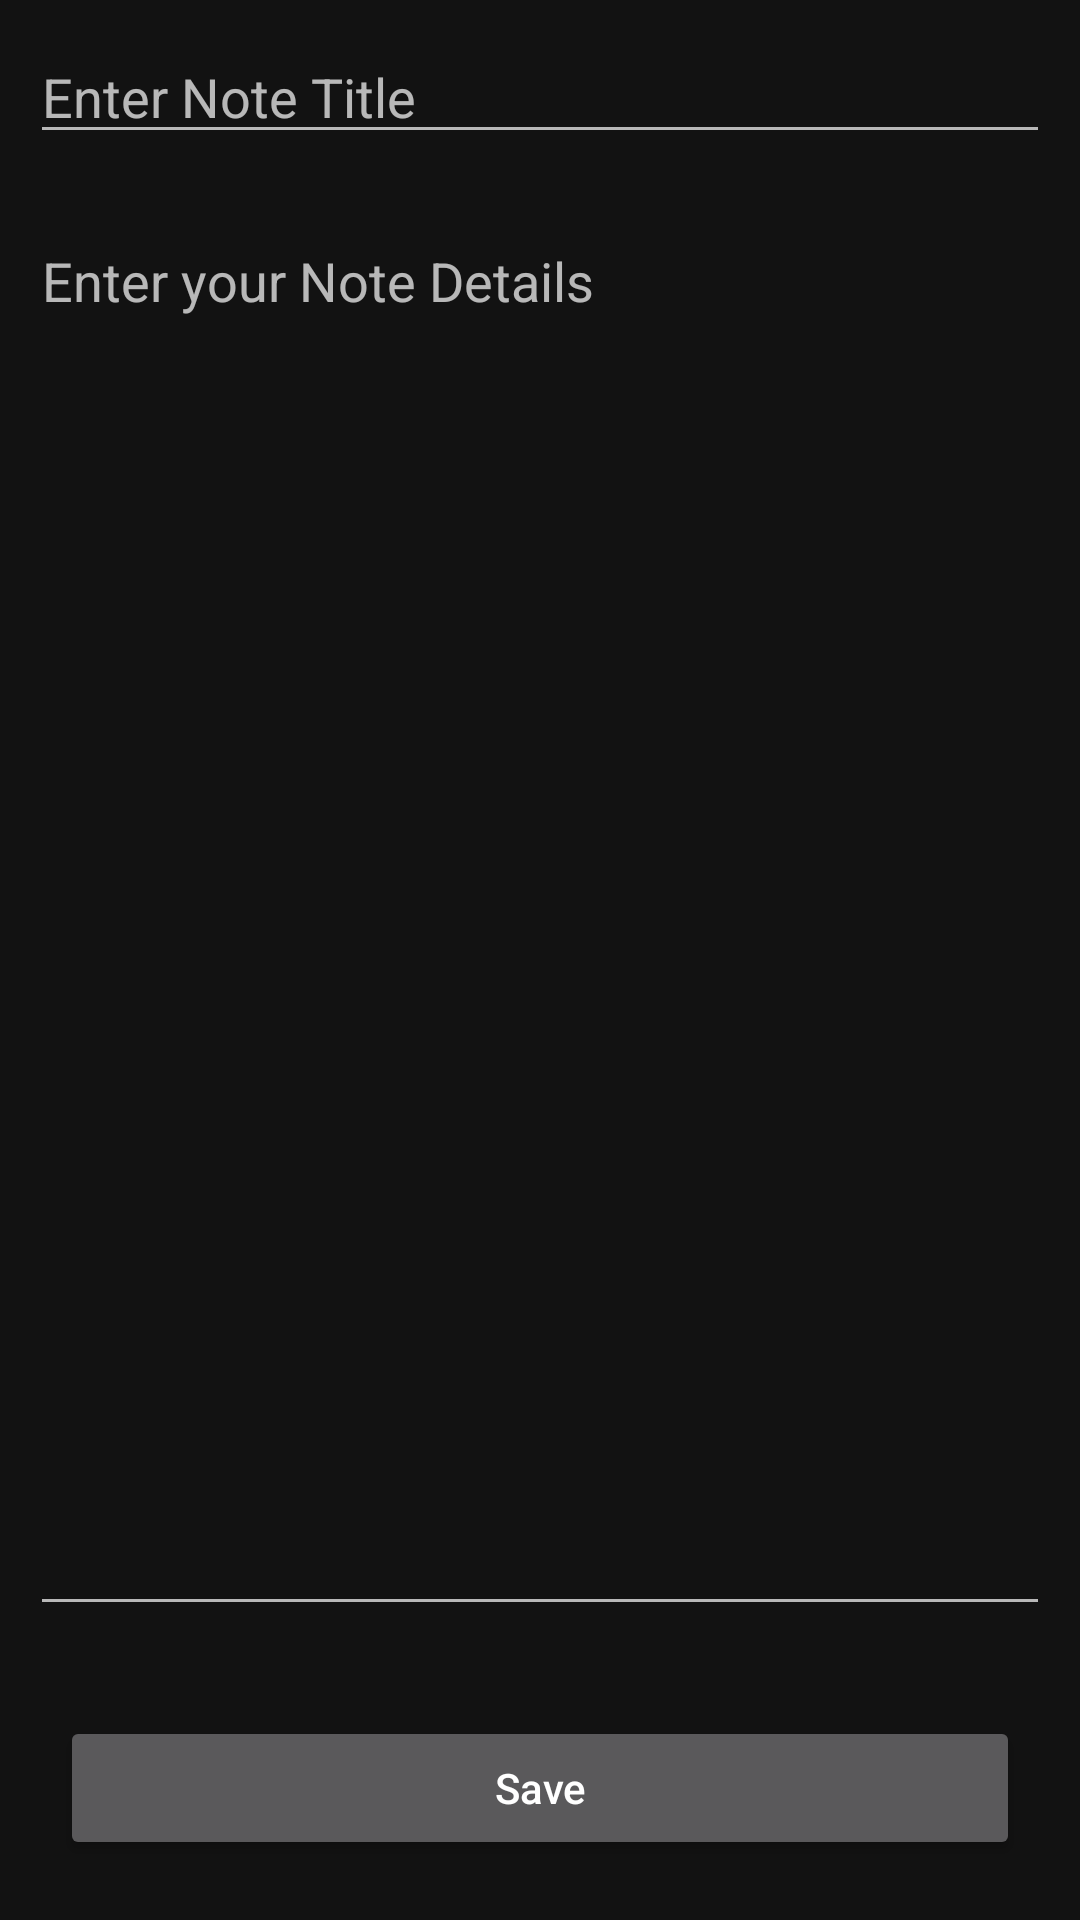

Android layout source for this screen:
<!-- AndroidManifest.xml: application theme Theme.AndroidDevelopment -->
<!-- res/layout/fragment_add.xml -->
<?xml version="1.0" encoding="utf-8"?>
<RelativeLayout
xmlns:android="http://schemas.android.com/apk/res/android"
xmlns:tools="http://schemas.android.com/tools"
android:layout_width="match_parent"
android:layout_height="match_parent"
tools:context=".fragments.add.AddFragment">


<EditText
    android:id="@+id/idEdtNoteName"
    android:layout_width="match_parent"
    android:layout_height="wrap_content"
    android:layout_margin="10dp"
    android:hint="Enter Note Title" />


<EditText
    android:id="@+id/idEdtNoteDesc"
    android:layout_width="match_parent"
    android:layout_height="match_parent"
    android:layout_above="@id/idBtn"
    android:layout_below="@id/idEdtNoteName"
    android:layout_margin="10dp"
    android:gravity="start|top"
    android:hint="Enter your Note Details"
    android:inputType="textMultiLine"
    android:singleLine="false"/>


<Button
    android:id="@+id/idBtn"
    android:layout_width="match_parent"
    android:layout_height="wrap_content"
    android:layout_alignParentBottom="true"
    android:layout_margin="20dp"
    android:text="Save"
    android:textAllCaps="false"
    android:textColor="@color/white" />

</RelativeLayout>
<!-- resources referenced by this layout -->
<resources>
  <color name="white">#FFFFFFFF</color>
  <style name="Theme.AndroidDevelopment" parent="Base.Theme.AndroidDevelopment" />
  <style name="Base.Theme.AndroidDevelopment" parent="Theme.MaterialComponents.DayNight.DarkActionBar">
          
          <item name="colorPrimary">@color/pink</item>
          <item name="colorPrimaryVariant">@color/pink</item>
          <item name="colorOnPrimary">@color/white</item>
          
          <item name="colorSecondary">@color/pink</item>
          <item name="colorSecondaryVariant">@color/pink</item>
          <item name="colorOnSecondary">@color/black</item>
          
          <item name="android:statusBarColor">?attr/colorPrimaryVariant</item>
          
      </style>
  <color name="black">#FF000000</color>
</resources>
